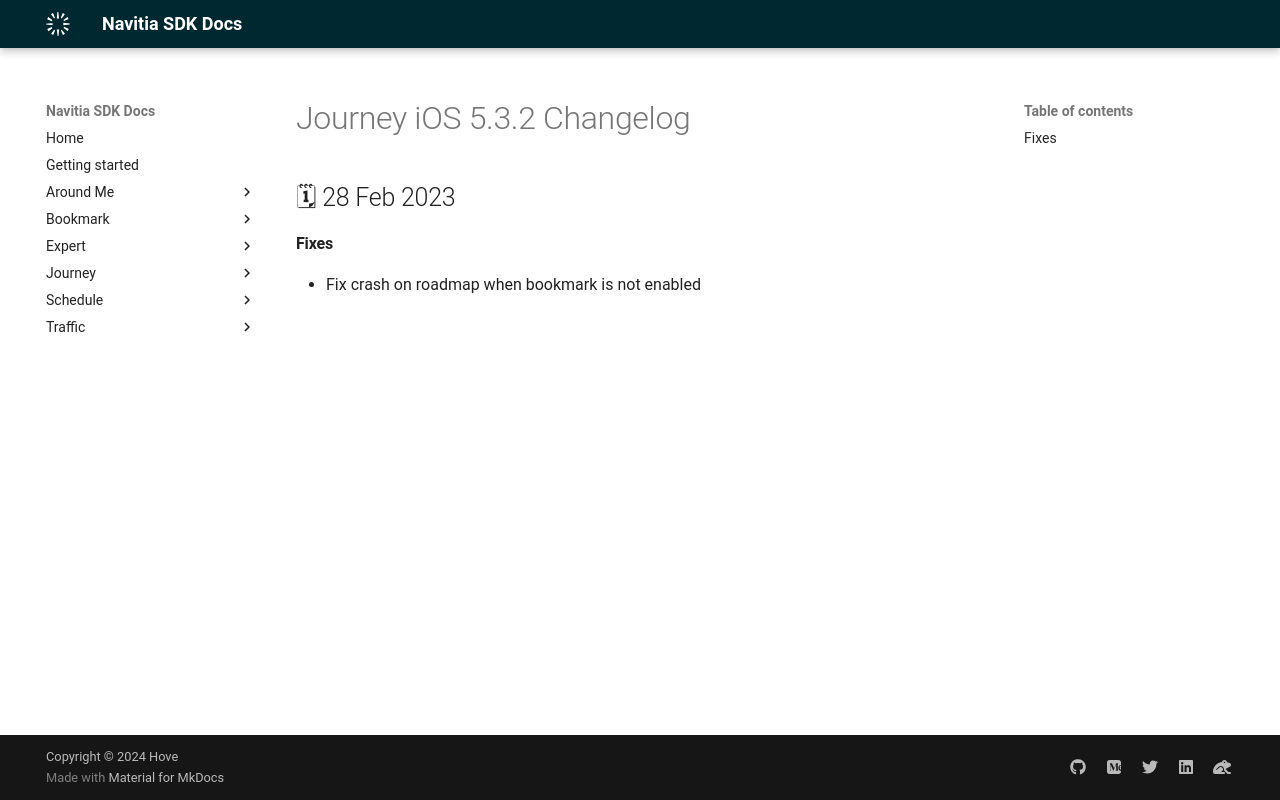

repository: hove-io/navitia_sdk_docs · page: journey/ios/releases/5.3.2/index.html · generator: mkdocs

---
title: Journey iOS 5.3.2 - Changelog - Navitia SDK Docs
---

# Journey iOS 5.3.2 Changelog

<h2>🗓 28 Feb 2023</h2>

#### Fixes
- Fix crash on roadmap when bookmark is not enabled
